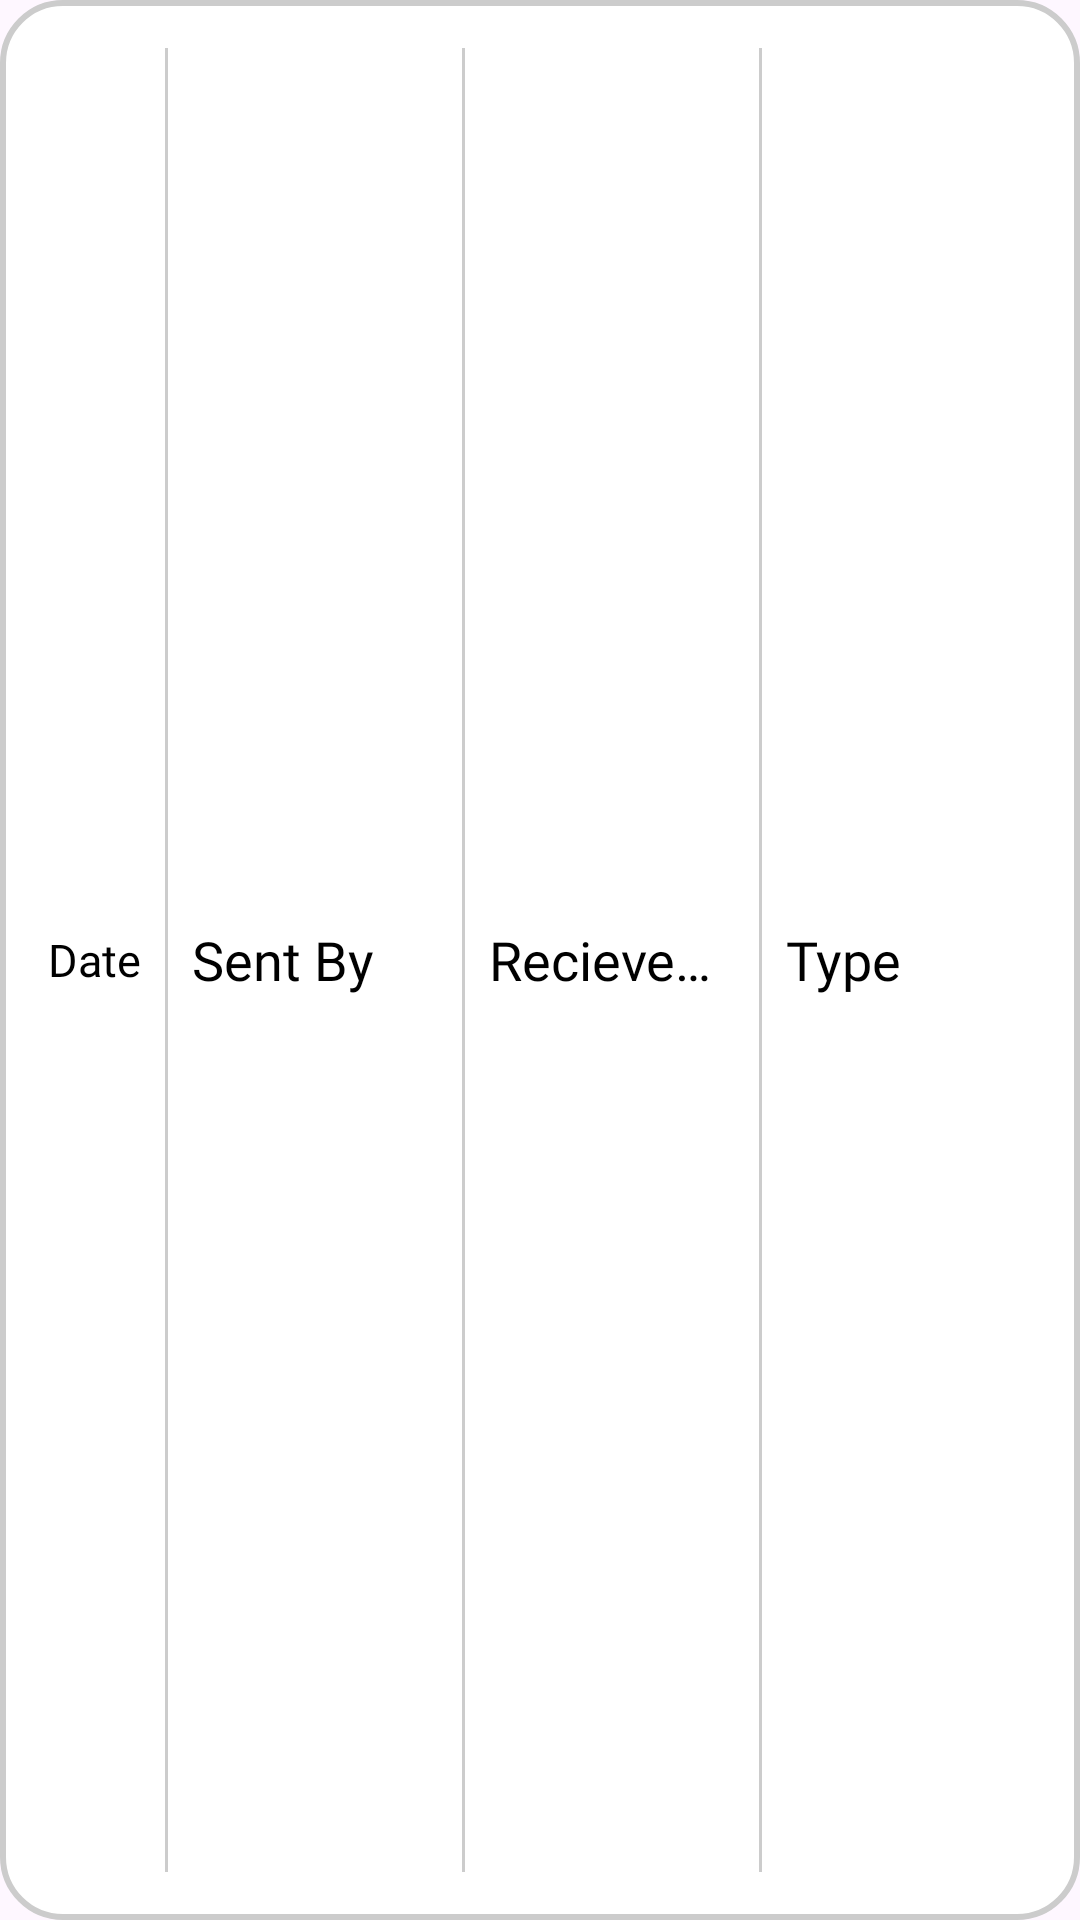

The Android layout XML behind this screen, and the referenced resources:
<!-- AndroidManifest.xml: application theme Theme.CoolioEvents -->
<!-- res/layout/administrator_notification_content.xml -->
<?xml version="1.0" encoding="utf-8"?>
<LinearLayout
    xmlns:android="http://schemas.android.com/apk/res/android"
    android:layout_width="match_parent"
    android:layout_height="70dp"
    android:orientation="horizontal"
    android:gravity="center_vertical"
    android:padding="16dp"
    android:background="@drawable/rounded_border">

    <TextView
        android:id="@+id/date_text"
        android:layout_width="wrap_content"
        android:layout_height="wrap_content"
        android:text="Date"
        android:fontFamily="@font/poppins_regular"
        android:textColor="#000000"
        android:textSize="15sp"
        android:gravity="left"/>

    <View
        android:layout_width="1dp"
        android:layout_height="match_parent"
        android:layout_marginStart="8dp"
        android:layout_marginEnd="8dp"
        android:background="#CCCCCC"/>

    <TextView
        android:id="@+id/sender_text"
        android:layout_width="0dp"
        android:layout_height="wrap_content"
        android:layout_weight="1"
        android:text="Sent By"
        android:textColor="#000000"
        android:textSize="18sp"
        android:fontFamily="@font/poppins_regular"
        android:gravity="left"
        android:maxLines="1"
        android:ellipsize="end"/>

    <View
        android:layout_width="1dp"
        android:layout_height="match_parent"
        android:layout_marginStart="8dp"
        android:layout_marginEnd="8dp"
        android:background="#CCCCCC"/>

    <TextView
        android:id="@+id/receiver_text"
        android:layout_width="0dp"
        android:layout_height="wrap_content"
        android:layout_weight="1"
        android:text="Recieved By"
        android:fontFamily="@font/poppins_regular"
        android:textColor="#000000"
        android:textSize="18sp"
        android:gravity="left"
        android:maxLines="1"
        android:ellipsize="end"/>

    <View
        android:layout_width="1dp"
        android:layout_height="match_parent"
        android:layout_marginStart="8dp"
        android:layout_marginEnd="8dp"
        android:background="#CCCCCC"/>

    <TextView
        android:id="@+id/notif_type_text"
        android:layout_width="0dp"
        android:layout_height="wrap_content"
        android:layout_weight="1"
        android:text="Type"
        android:fontFamily="@font/poppins_regular"
        android:textColor="#000000"
        android:textSize="18sp"
        android:gravity="left"
        android:maxLines="1"
        android:ellipsize="end"/>

</LinearLayout>
<!-- resources referenced by this layout -->
<resources>
  <!-- drawable rounded_border (drawable) -->
  <?xml version="1.0" encoding="utf-8"?>
  <shape xmlns:android="http://schemas.android.com/apk/res/android"
      android:shape="rectangle">
      <corners android:radius="20dp" />
      <solid android:color="#FFFFFF" />
      <stroke
          android:width="2dp"
      android:color="#CCCCCC" />
  </shape>
  <style name="Theme.CoolioEvents" parent="Base.Theme.CoolioEvents" />
  <style name="Base.Theme.CoolioEvents" parent="Theme.Material3.DayNight.NoActionBar">
  
          
          <item name="android:windowDrawsSystemBarBackgrounds">true</item>
  
          
          <item name="android:statusBarColor">@android:color/transparent</item>
          <item name="android:navigationBarColor">@android:color/transparent</item>
  
          
          
          
          <item name="android:windowLightStatusBar">false</item>
      </style>
</resources>
